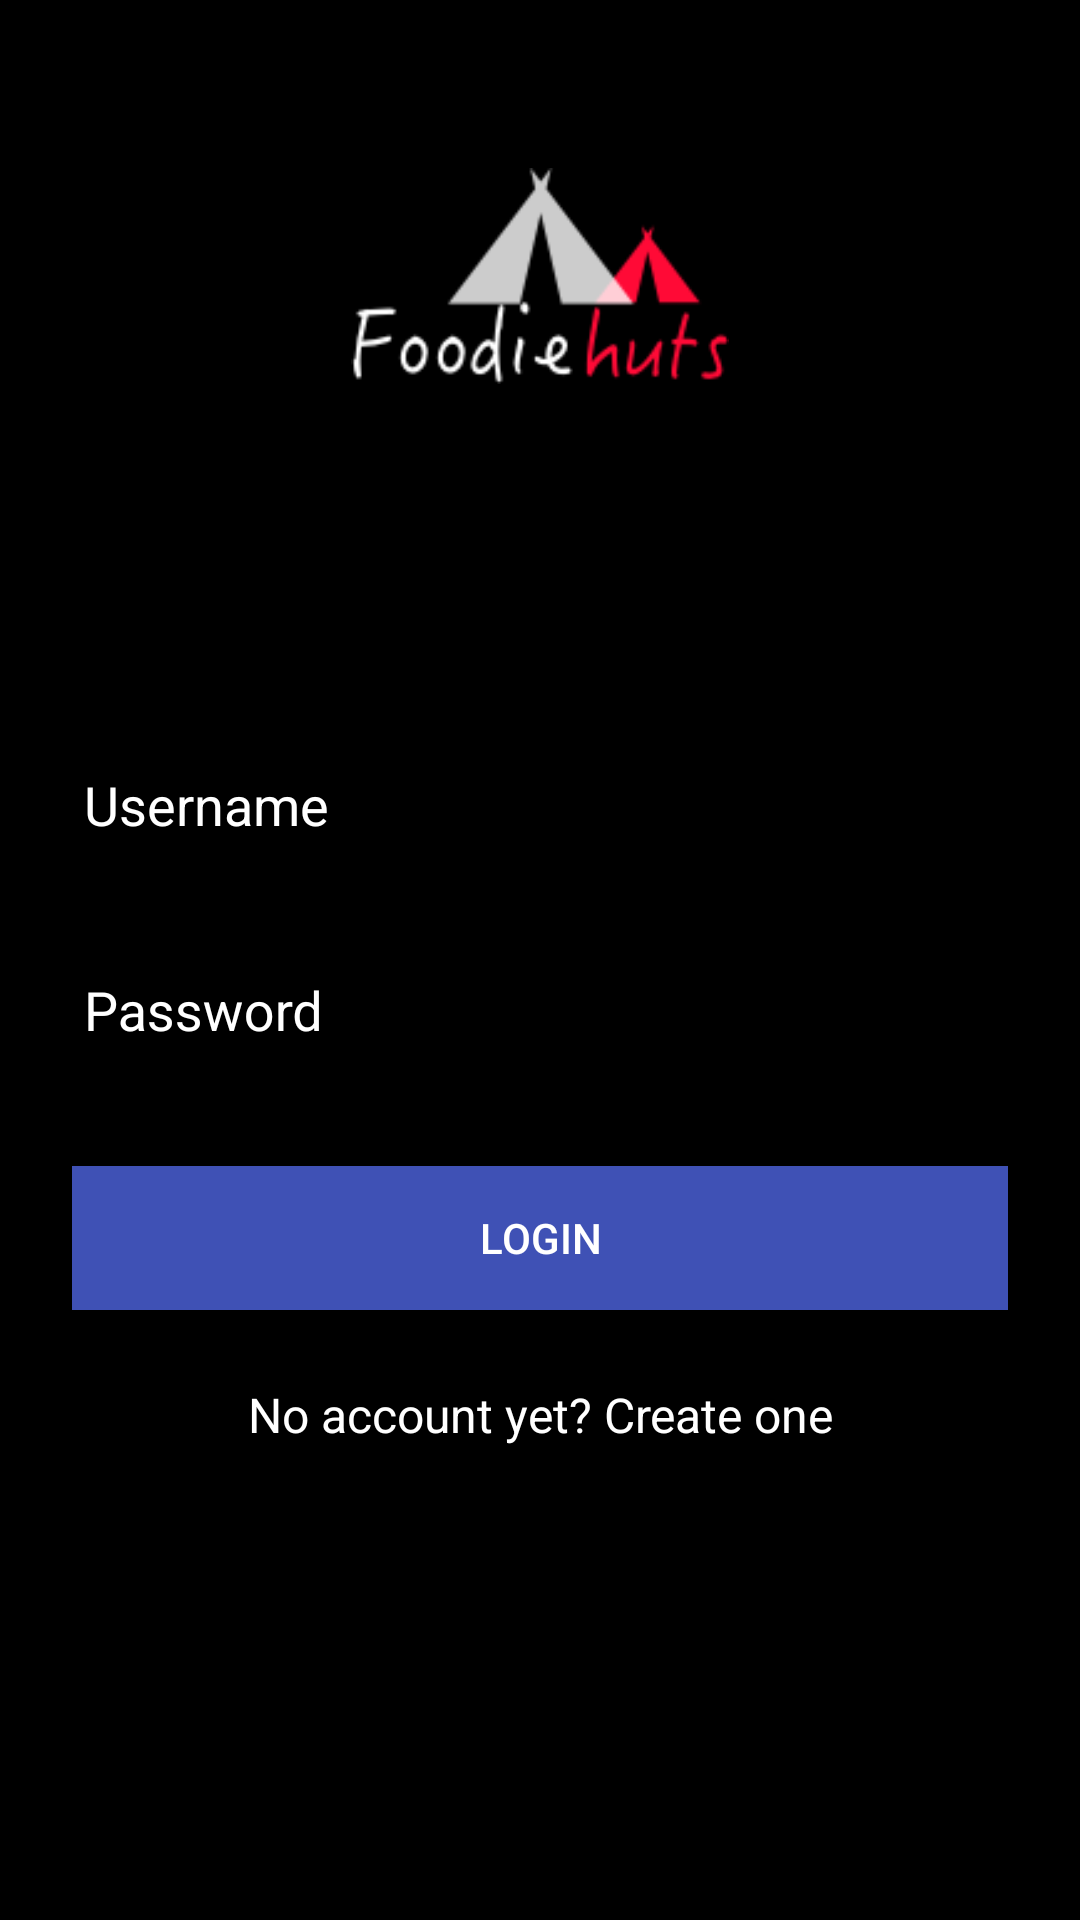

Reconstruct the res/layout file that produces this screen, plus the resources it refers to.
<!-- AndroidManifest.xml: application theme AppTheme -->
<!-- res/layout/activity_home.xml -->
<?xml version="1.0" encoding="utf-8"?>
<FrameLayout xmlns:android="http://schemas.android.com/apk/res/android"
    android:id="@+id/my_view"
    android:layout_width="fill_parent"
    android:layout_height="fill_parent"
    android:background="@color/black">

    <ScrollView xmlns:android="http://schemas.android.com/apk/res/android"
        xmlns:app="http://schemas.android.com/apk/res-auto"
        android:layout_width="match_parent"
        android:layout_height="match_parent"
        android:fitsSystemWindows="true">

        <LinearLayout
            android:layout_width="match_parent"
            android:layout_height="match_parent"
            android:orientation="vertical"
            android:paddingLeft="24dp"
            android:paddingRight="24dp"
            android:paddingTop="56dp">

            <ImageView
                android:layout_width="wrap_content"
                android:layout_height="72dp"
                android:layout_gravity="center_horizontal"
                android:layout_marginBottom="100dp"
                android:src="@drawable/foodiesmalllogo" />

            
            <android.support.design.widget.TextInputLayout
                android:layout_width="match_parent"
                android:layout_height="wrap_content"
                android:layout_marginBottom="8dp"
                android:layout_marginTop="8dp"
                android:textColorHint="#ffffff">

                <EditText
                    android:id="@+id/input_email"
                    android:layout_width="match_parent"
                    android:layout_height="wrap_content"
                    android:hint="Username"
                    android:inputType="textEmailAddress"
                    android:textColor="#ffffff"
                    android:textColorHint="#ffffff" />

            </android.support.design.widget.TextInputLayout>

            
            <android.support.design.widget.TextInputLayout
                android:layout_width="match_parent"
                android:layout_height="wrap_content"
                android:layout_marginBottom="8dp"
                android:layout_marginTop="8dp"
                android:textColorHint="#ffffff">


                <EditText
                    android:id="@+id/input_password"
                    android:layout_width="match_parent"
                    android:layout_height="wrap_content"
                    android:hint="Password"
                    android:inputType="textPassword"
                    android:textColor="#ffffff"
                    android:textColorHint="#ffffff" />
            </android.support.design.widget.TextInputLayout>

            <android.support.v7.widget.AppCompatButton
                android:id="@+id/btn_login"
                android:layout_width="match_parent"
                android:layout_height="wrap_content"
                android:layout_marginBottom="24dp"
                android:layout_marginTop="24dp"
                android:background="@color/colorPrimary"
                android:padding="12dp"
                android:text="Login"
                android:textColor="#ffffff"
                android:textColorLink="#ffffff" />


            <TextView
                android:id="@+id/link_signup"
                android:layout_width="fill_parent"
                android:layout_height="wrap_content"
                android:layout_marginBottom="24dp"
                android:gravity="center"
                android:text="No account yet? Create one"
                android:textColor="#ffffff"
                android:textSize="16dip" />

        </LinearLayout>

    </ScrollView>
</FrameLayout>
<!-- resources referenced by this layout -->
<resources>
  <color name="black">#000000</color>
  <color name="colorPrimary">#3F51B5</color>
  <!-- drawable foodiesmalllogo: png bitmap (drawable, 6276 bytes) -->
  <style name="AppTheme" parent="Theme.AppCompat.Light.NoActionBar">
          
          <item name="colorPrimary">@color/colorPrimary</item>
          <item name="colorPrimaryDark">@color/colorPrimaryDark</item>
          <item name="colorAccent">@color/colorAccent</item>
      </style>
  <color name="colorPrimaryDark">#303F9F</color>
  <color name="colorAccent">#FF4081</color>
</resources>
